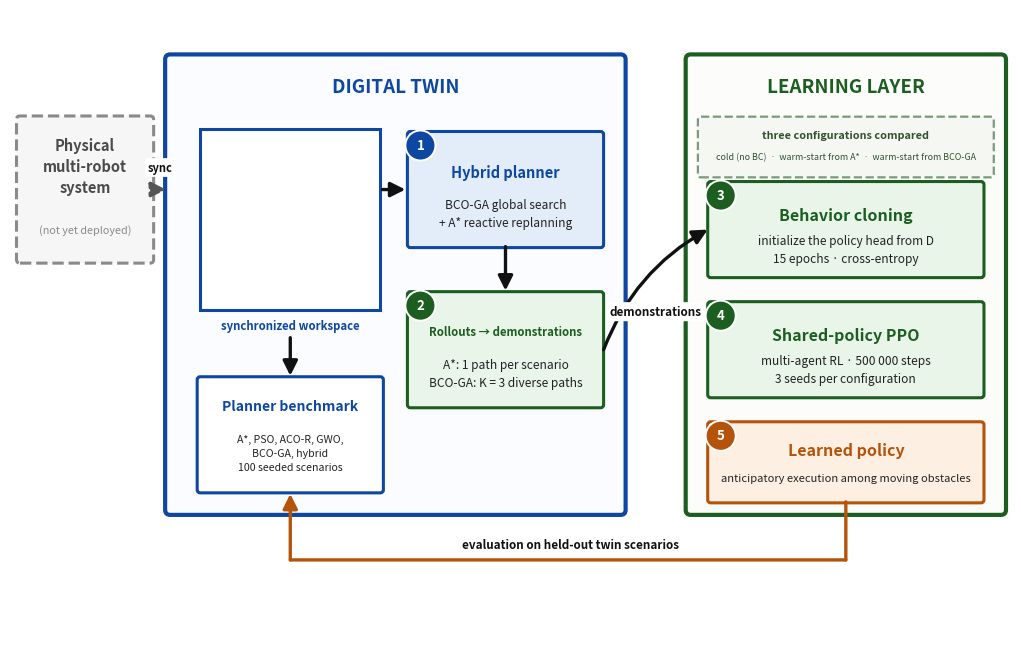

Recreate this plot in Python.
"""Figure 1 — framework architecture.

Redesign goals over v3:
  * every arrow leaves the box that actually produces the artefact
    (the benchmark is fed by the twin's scenario stream, not by the demo set);
  * the evaluation arrow closes the loop back into the twin instead of
    dangling near the benchmark;
  * numbered stage badges so the pipeline can be read in order;
  * the three compared initializations (cold / warm-A* / warm-BCO-GA) are
    shown explicitly, since that ablation is the paper's core claim;
  * the workspace thumbnail is placed with imshow + explicit extent so it is
    large enough to read.

Geometry note: the canvas is 100 units wide drawn at 13 in, so one unit is
about 9.4 pt. Every box below is sized so its longest string fits inside it
at the chosen font size — text overflow was the main defect of the previous
revision.
"""

import matplotlib
matplotlib.use("Agg")
import matplotlib.pyplot as plt
import matplotlib.image as mpimg
from matplotlib.patches import FancyBboxPatch, FancyArrowPatch, Rectangle, Circle

OUT = "figure_architecture.png"
THUMB = "dt_thumbnail.png"

NAVY, GREEN, ORANGE, GREY = "#0d47a1", "#1b5e20", "#b45309", "#8a8a8a"

fig, ax = plt.subplots(figsize=(13.0, 8.19))
ax.set_xlim(0, 100)
ax.set_ylim(0, 63)
ax.set_aspect("equal")
ax.axis("off")


def box(x0, y0, x1, y1, title, body="", fc="#eef2f8", ec=NAVY,
        tfs=11.5, bfs=8.6, lw=2.2, t_dy=0.66, b_dy=0.28):
    ax.add_patch(FancyBboxPatch((x0, y0), x1 - x0, y1 - y0, facecolor=fc,
                                edgecolor=ec, boxstyle="round,pad=0.30",
                                linewidth=lw, zorder=4))
    cx, h = (x0 + x1) / 2, y1 - y0
    if body:
        ax.text(cx, y0 + h * t_dy, title, ha="center", va="center",
                fontsize=tfs, color=ec, fontweight="bold", zorder=5)
        ax.text(cx, y0 + h * b_dy, body, ha="center", va="center",
                fontsize=bfs, color="#222222", zorder=5, linespacing=1.5)
    else:
        ax.text(cx, y0 + h / 2, title, ha="center", va="center",
                fontsize=tfs, color=ec, fontweight="bold", zorder=5)


def badge(x0, y1, n, color=NAVY):
    ax.add_patch(Circle((x0 + 1.0, y1 - 1.1), 1.5, facecolor=color,
                        edgecolor="white", linewidth=1.4, zorder=7))
    ax.text(x0 + 1.0, y1 - 1.1, str(n), ha="center", va="center", fontsize=9.5,
            color="white", fontweight="bold", zorder=8)


def arrow(p0, p1, ls="-", color="#111111", lw=2.4, rad=0.0, head=True):
    ax.add_patch(FancyArrowPatch(
        p0, p1, arrowstyle="-|>" if head else "-", mutation_scale=22,
        linewidth=lw, linestyle=ls, color=color, shrinkA=0, shrinkB=0,
        connectionstyle=f"arc3,rad={rad}", zorder=6))


def flag(x, y, text, fs=8.4):
    ax.text(x, y, text, ha="center", va="center", fontsize=fs,
            style="italic", fontweight="bold", color="#111111", zorder=9,
            bbox=dict(boxstyle="round,pad=0.26", facecolor="white",
                      edgecolor="none"))


# ── Physical system (dashed: not yet deployed) ─────────────────────
ax.add_patch(FancyBboxPatch((1.0, 38.0), 13.0, 14.0, facecolor="#f6f6f6",
                            edgecolor=GREY, linestyle="--",
                            boxstyle="round,pad=0.35", linewidth=2.2, zorder=4))
ax.text(7.5, 47.3, "Physical\nmulti-robot\nsystem", ha="center", va="center",
        fontsize=10.5, color="#4a4a4a", fontweight="bold", zorder=5,
        linespacing=1.4)
ax.text(7.5, 41.0, "(not yet deployed)", ha="center", va="center",
        fontsize=7.8, color=GREY, style="italic", zorder=5)

# ── Container: DIGITAL TWIN ────────────────────────────────────────
ax.add_patch(FancyBboxPatch((16, 13), 45, 45, facecolor="#fbfcff",
                            edgecolor=NAVY, boxstyle="round,pad=0.5",
                            linewidth=3.0, zorder=2))
ax.text(38.5, 55.3, "DIGITAL TWIN", ha="center", va="center", fontsize=13.5,
        color=NAVY, fontweight="bold", zorder=5)

# workspace thumbnail, placed by explicit extent so it stays legible
TX0, TX1, TY0, TY1 = 19.0, 37.0, 33.0, 51.0
try:
    ax.imshow(mpimg.imread(THUMB), extent=[TX0, TX1, TY0, TY1],
              aspect="auto", zorder=3, interpolation="antialiased")
except FileNotFoundError:
    ax.add_patch(Rectangle((TX0, TY0), TX1 - TX0, TY1 - TY0,
                           facecolor="#ffffff", edgecolor=NAVY, zorder=3))
ax.add_patch(Rectangle((TX0, TY0), TX1 - TX0, TY1 - TY0, facecolor="none",
                       edgecolor=NAVY, linewidth=2.2, zorder=5))
ax.text(28.0, 31.4, "synchronized workspace", ha="center", va="center",
        fontsize=8.2, color=NAVY, fontweight="bold", zorder=5)

box(40, 39.5, 59, 50.5, "Hybrid planner",
    "BCO-GA global search\n+ A* reactive replanning", fc="#e3edf9", tfs=10.5)
badge(40, 50.5, 1)

box(40, 23.5, 59, 34.5, "Rollouts → demonstrations",
    "A*: 1 path per scenario\nBCO-GA: K = 3 diverse paths",
    fc="#eaf5ea", ec=GREEN, tfs=8.2)
badge(40, 34.5, 2, GREEN)

box(19, 15.0, 37, 26.0, "Planner benchmark",
    "A*, PSO, ACO-R, GWO,\nBCO-GA, hybrid\n100 seeded scenarios",
    fc="#ffffff", tfs=10.0, bfs=7.6, t_dy=0.76, b_dy=0.33)

# ── Container: LEARNING LAYER ──────────────────────────────────────
ax.add_patch(FancyBboxPatch((68, 13), 31, 45, facecolor="#fcfdfb",
                            edgecolor=GREEN, boxstyle="round,pad=0.5",
                            linewidth=3.0, zorder=2))
ax.text(83.5, 55.3, "LEARNING LAYER", ha="center", va="center", fontsize=13.5,
        color=GREEN, fontweight="bold", zorder=5)

ax.add_patch(FancyBboxPatch((69, 46.5), 29, 5.5, facecolor="#f4f7f2",
                            edgecolor="#7a9a7a", linestyle="--",
                            boxstyle="round,pad=0.28", linewidth=1.6, zorder=4))
ax.text(83.5, 50.4, "three configurations compared", ha="center", va="center",
        fontsize=7.8, color="#33502f", fontweight="bold", zorder=5)
ax.text(83.5, 48.2, "cold (no BC)  ·  warm-start from A*  ·  warm-start from BCO-GA",
        ha="center", va="center", fontsize=6.4, color="#33502f", zorder=5)

box(70, 36.5, 97, 45.5, "Behavior cloning",
    "initialize the policy head from D\n15 epochs · cross-entropy",
    fc="#eaf5ea", ec=GREEN, tfs=11.5)
badge(70, 45.5, 3, GREEN)

box(70, 24.5, 97, 33.5, "Shared-policy PPO",
    "multi-agent RL · 500 000 steps\n3 seeds per configuration",
    fc="#eaf5ea", ec=GREEN, tfs=11.5)
badge(70, 33.5, 4, GREEN)

box(70, 14.0, 97, 21.5, "Learned policy",
    "anticipatory execution among moving obstacles",
    fc="#fdf0e2", ec=ORANGE, tfs=11.5, bfs=8.0)
badge(70, 21.5, 5, ORANGE)

# ── Arrows ─────────────────────────────────────────────────────────
arrow((14.2, 45.0), (15.6, 45.0), ls="--", color="#555555")   # physical → twin
flag(15.0, 47.2, "sync", fs=8.0)

arrow((37.2, 45.0), (39.5, 45.0))                             # workspace → planner
arrow((49.5, 39.3), (49.5, 34.9))                             # planner → rollouts
arrow((28.0, 30.2), (28.0, 26.4))                             # scenarios → benchmark

arrow((59.3, 29.0), (69.7, 41.0), rad=-0.18)                  # demos → BC
flag(64.5, 32.8, "demonstrations")

# evaluation loop: policy → below both containers → back into the twin
arrow((83.5, 13.8), (83.5, 8.0), head=False, color=ORANGE)
arrow((83.5, 8.0), (28.0, 8.0), head=False, color=ORANGE)
arrow((28.0, 8.0), (28.0, 14.6), color=ORANGE)
flag(56.0, 9.5, "evaluation on held-out twin scenarios")

plt.savefig(OUT, dpi=300, bbox_inches="tight", facecolor="white")
print("saved", OUT)
